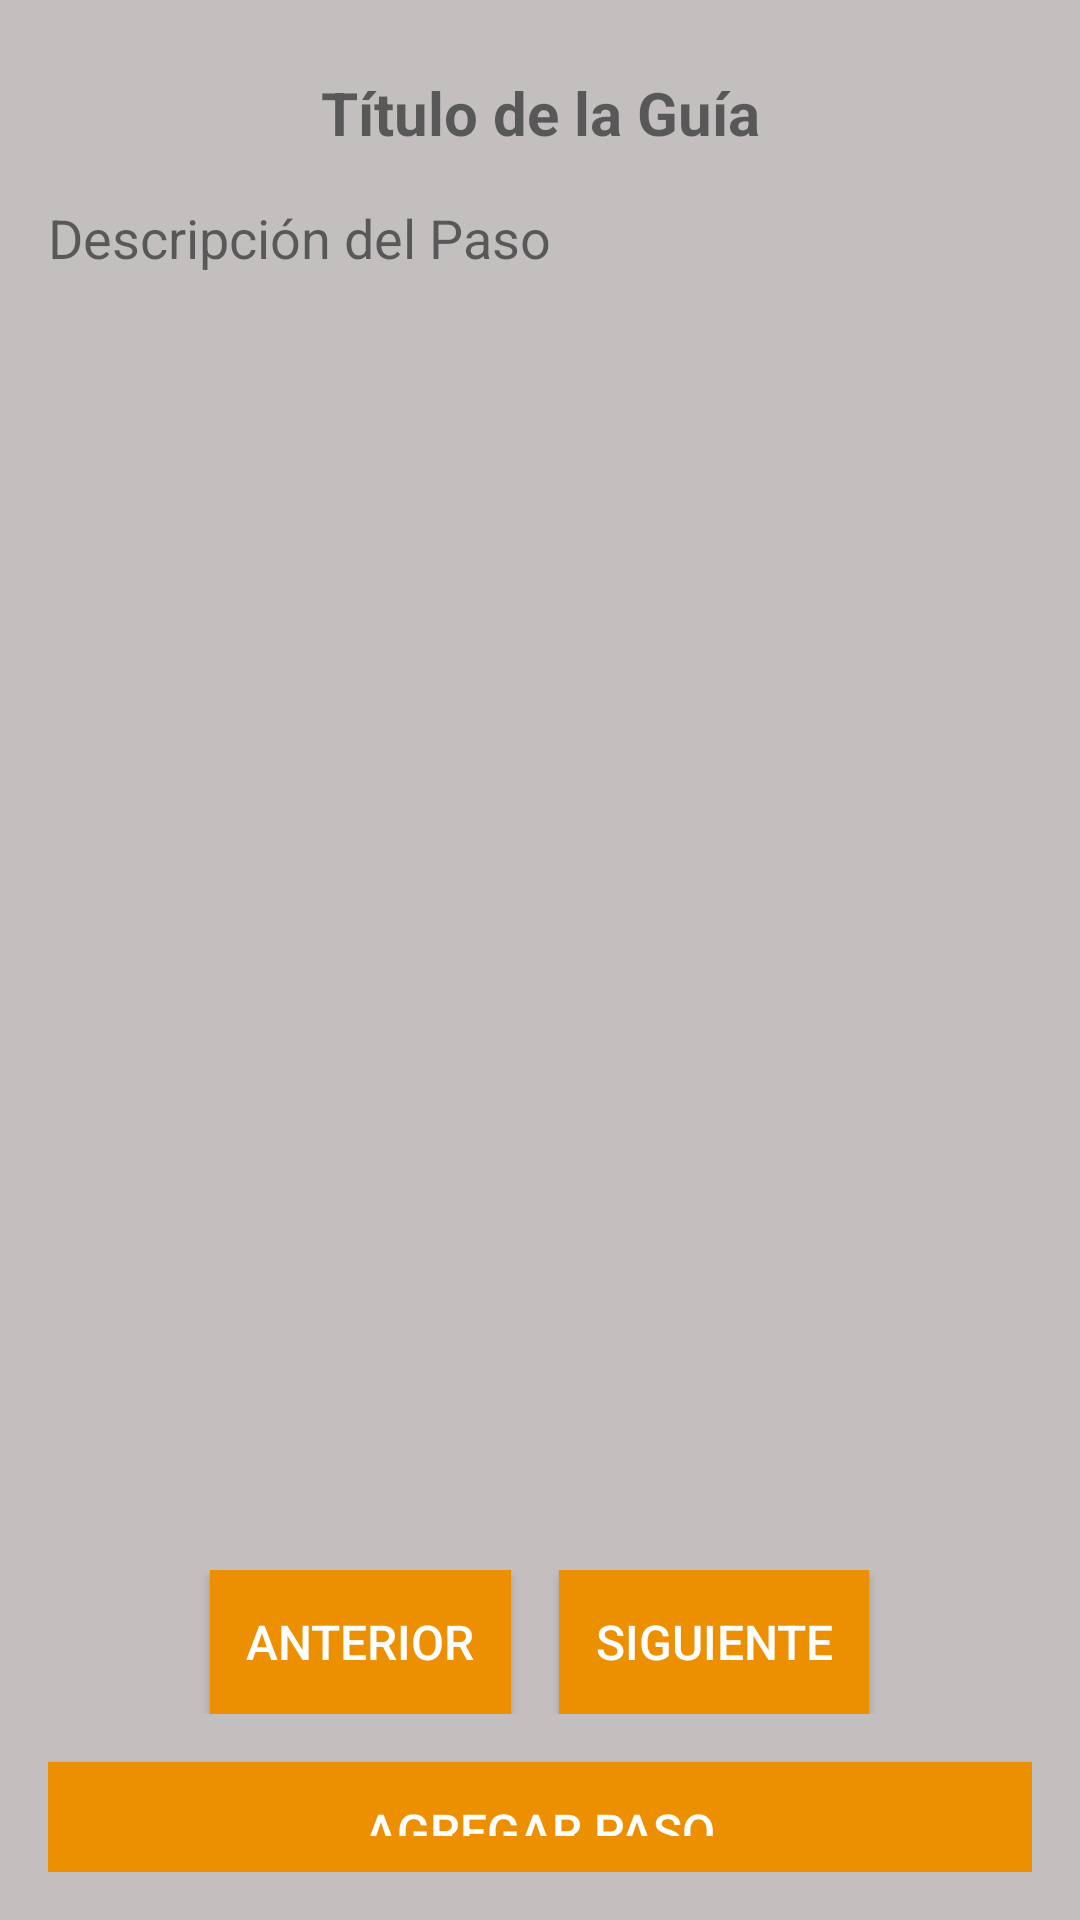

The Android layout XML behind this screen, and the referenced resources:
<!-- AndroidManifest.xml: application theme AppTheme -->
<!-- res/layout/activity_paso.xml -->
<?xml version="1.0" encoding="utf-8"?>
<LinearLayout xmlns:android="http://schemas.android.com/apk/res/android"
    android:layout_width="match_parent"
    android:layout_height="match_parent"
    android:orientation="vertical"
    android:padding="16dp">

    
    <TextView
        android:id="@+id/textViewTituloGuia"
        android:layout_width="match_parent"
        android:layout_height="wrap_content"
        android:text="Título de la Guía"
        android:textSize="20sp"
        android:textStyle="bold"
        android:gravity="center"
        android:padding="8dp"
        android:layout_marginBottom="8dp" />

    
    <TextView
        android:id="@+id/textViewDescripcionPaso"
        android:layout_width="match_parent"
        android:layout_height="wrap_content"
        android:text="Descripción del Paso"
        android:textSize="18sp"
        android:layout_marginBottom="16dp" />

    
    <ImageView
        android:id="@+id/imageViewPaso"
        android:layout_width="match_parent"
        android:layout_height="400dp"
        android:scaleType="fitCenter"
        android:src="@drawable/placeholder" />

    
    <LinearLayout
        android:layout_width="match_parent"
        android:layout_height="wrap_content"
        android:orientation="horizontal"
        android:gravity="center"
        android:layout_marginTop="16dp">

        <Button
            android:id="@+id/buttonAnteriorPaso"
            android:layout_width="wrap_content"
            android:layout_height="wrap_content"
            android:text="Anterior"
            android:minWidth="48dp"
            android:minHeight="48dp" />

        <Button
            android:id="@+id/buttonSiguientePaso"
            android:layout_width="wrap_content"
            android:layout_height="wrap_content"
            android:text="Siguiente"
            android:layout_marginStart="16dp"
            android:minWidth="48dp"
            android:minHeight="48dp" />
    </LinearLayout>

    
    <Button
        android:id="@+id/buttonAgregarPaso"
        android:layout_width="match_parent"
        android:layout_height="wrap_content"
        android:text="Agregar Paso"
        android:layout_marginTop="16dp"
        android:minWidth="48dp"
        android:minHeight="48dp" />
</LinearLayout>
<!-- resources referenced by this layout -->
<resources>
  <style name="AppTheme" parent="Theme.AppCompat.Light.NoActionBar">
          
          <item name="android:windowBackground">@color/backgroundColor</item>
          
          <item name="buttonStyle">@style/CustomButton</item>
      </style>
  <color name="backgroundColor">#C3BFBF</color>
  <style name="CustomButton" parent="Widget.AppCompat.Button">
          <item name="android:background">@color/buttonColor</item>
          <item name="android:textColor">@color/buttonTextColor</item> 
          <item name="android:padding">12dp</item>
          <item name="android:textSize">16sp</item>
      </style>
  <color name="buttonColor">#EC8F01</color>
  <color name="buttonTextColor">#FFFFFF</color>
</resources>
